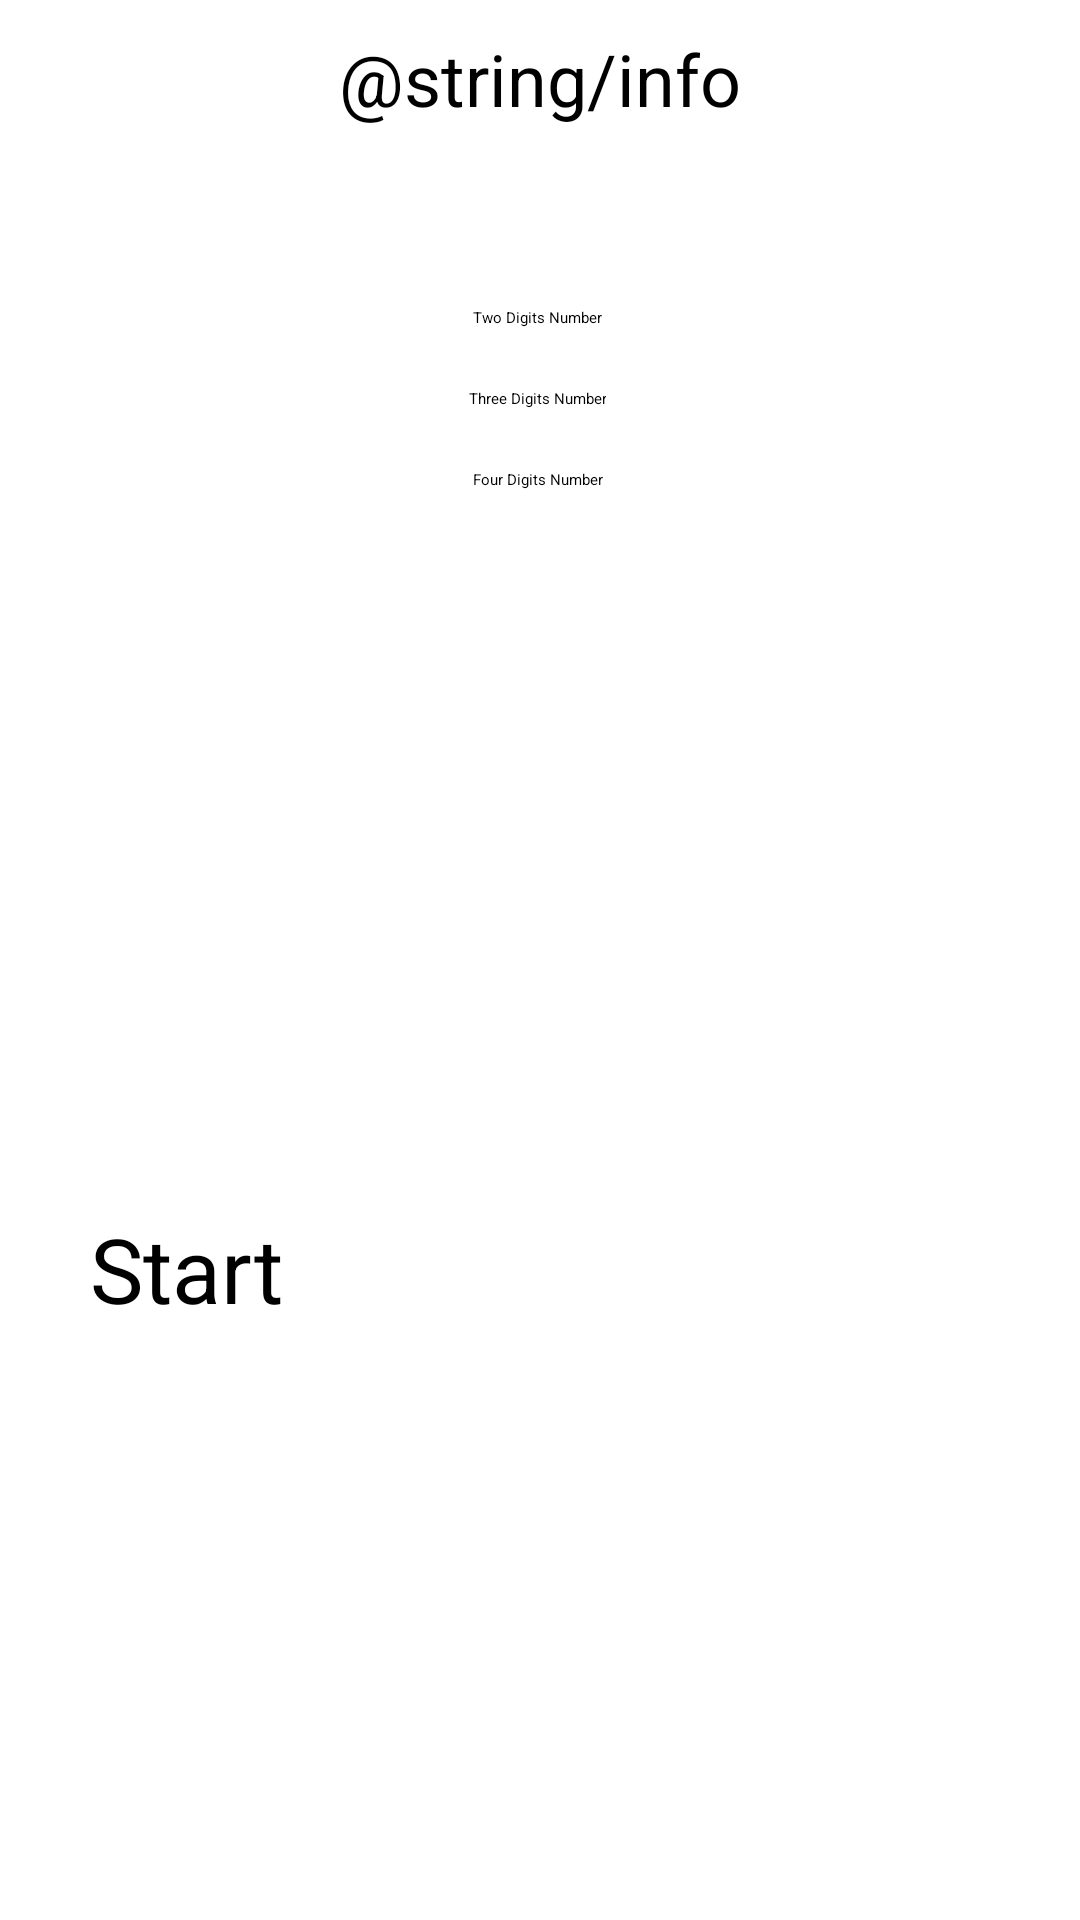

Reconstruct the res/layout file that produces this screen, plus the resources it refers to.
<!-- AndroidManifest.xml: application theme SecondTheme -->
<!-- res/layout/activity_main.xml -->
<?xml version="1.0" encoding="utf-8"?>
<androidx.constraintlayout.widget.ConstraintLayout xmlns:android="http://schemas.android.com/apk/res/android"
    xmlns:app="http://schemas.android.com/apk/res-auto"
    xmlns:tools="http://schemas.android.com/tools"
    android:layout_width="match_parent"
    android:layout_height="match_parent"
    tools:context=".MainActivity">

    <TextView
        android:id="@+id/instructions"
        android:layout_width="350dp"
        android:layout_height="wrap_content"
        android:layout_margin="10dp"
        android:gravity="center_horizontal"
        android:text="@string/info"
        android:textAlignment="center"
        android:textSize="24sp"
        app:layout_constraintLeft_toLeftOf="parent"
        app:layout_constraintRight_toRightOf="parent"
        app:layout_constraintTop_toTopOf="parent" />

    <RadioGroup
        android:id="@+id/radioGroup"
        android:layout_width="wrap_content"
        android:layout_height="wrap_content"
        android:layout_marginTop="50dp"
        app:layout_constraintEnd_toEndOf="parent"
        app:layout_constraintHorizontal_bias="0.497"
        app:layout_constraintStart_toStartOf="parent"
        app:layout_constraintTop_toBottomOf="@+id/instructions">

        <RadioButton
            android:id="@+id/radio2"
            android:layout_width="match_parent"
            android:layout_height="wrap_content"
            android:layout_margin="10dp"
            android:gravity="center"
            android:text="Two Digits Number" />

        <RadioButton
            android:id="@+id/radio3"
            android:layout_width="match_parent"
            android:layout_height="wrap_content"
            android:layout_margin="10dp"
            android:gravity="center"
            android:text="Three Digits Number" />

        <RadioButton
            android:id="@+id/radio4"
            android:layout_width="match_parent"
            android:layout_height="wrap_content"
            android:layout_margin="10dp"
            android:gravity="center"
            android:text="Four Digits Number" />
    </RadioGroup>

    <Button
        android:id="@+id/buttonStart"
        android:layout_width="300dp"
        android:layout_height="wrap_content"
        android:layout_marginTop="50dp"
        android:layout_marginBottom="18dp"
        android:text="Start"
        android:textSize="30sp"
        app:layout_constraintBottom_toBottomOf="parent"
        app:layout_constraintEnd_toEndOf="parent"
        app:layout_constraintHorizontal_bias="0.498"
        app:layout_constraintStart_toStartOf="parent"
        app:layout_constraintTop_toBottomOf="@+id/radioGroup" />

</androidx.constraintlayout.widget.ConstraintLayout>
<!-- resources referenced by this layout -->
<resources>

</resources>
